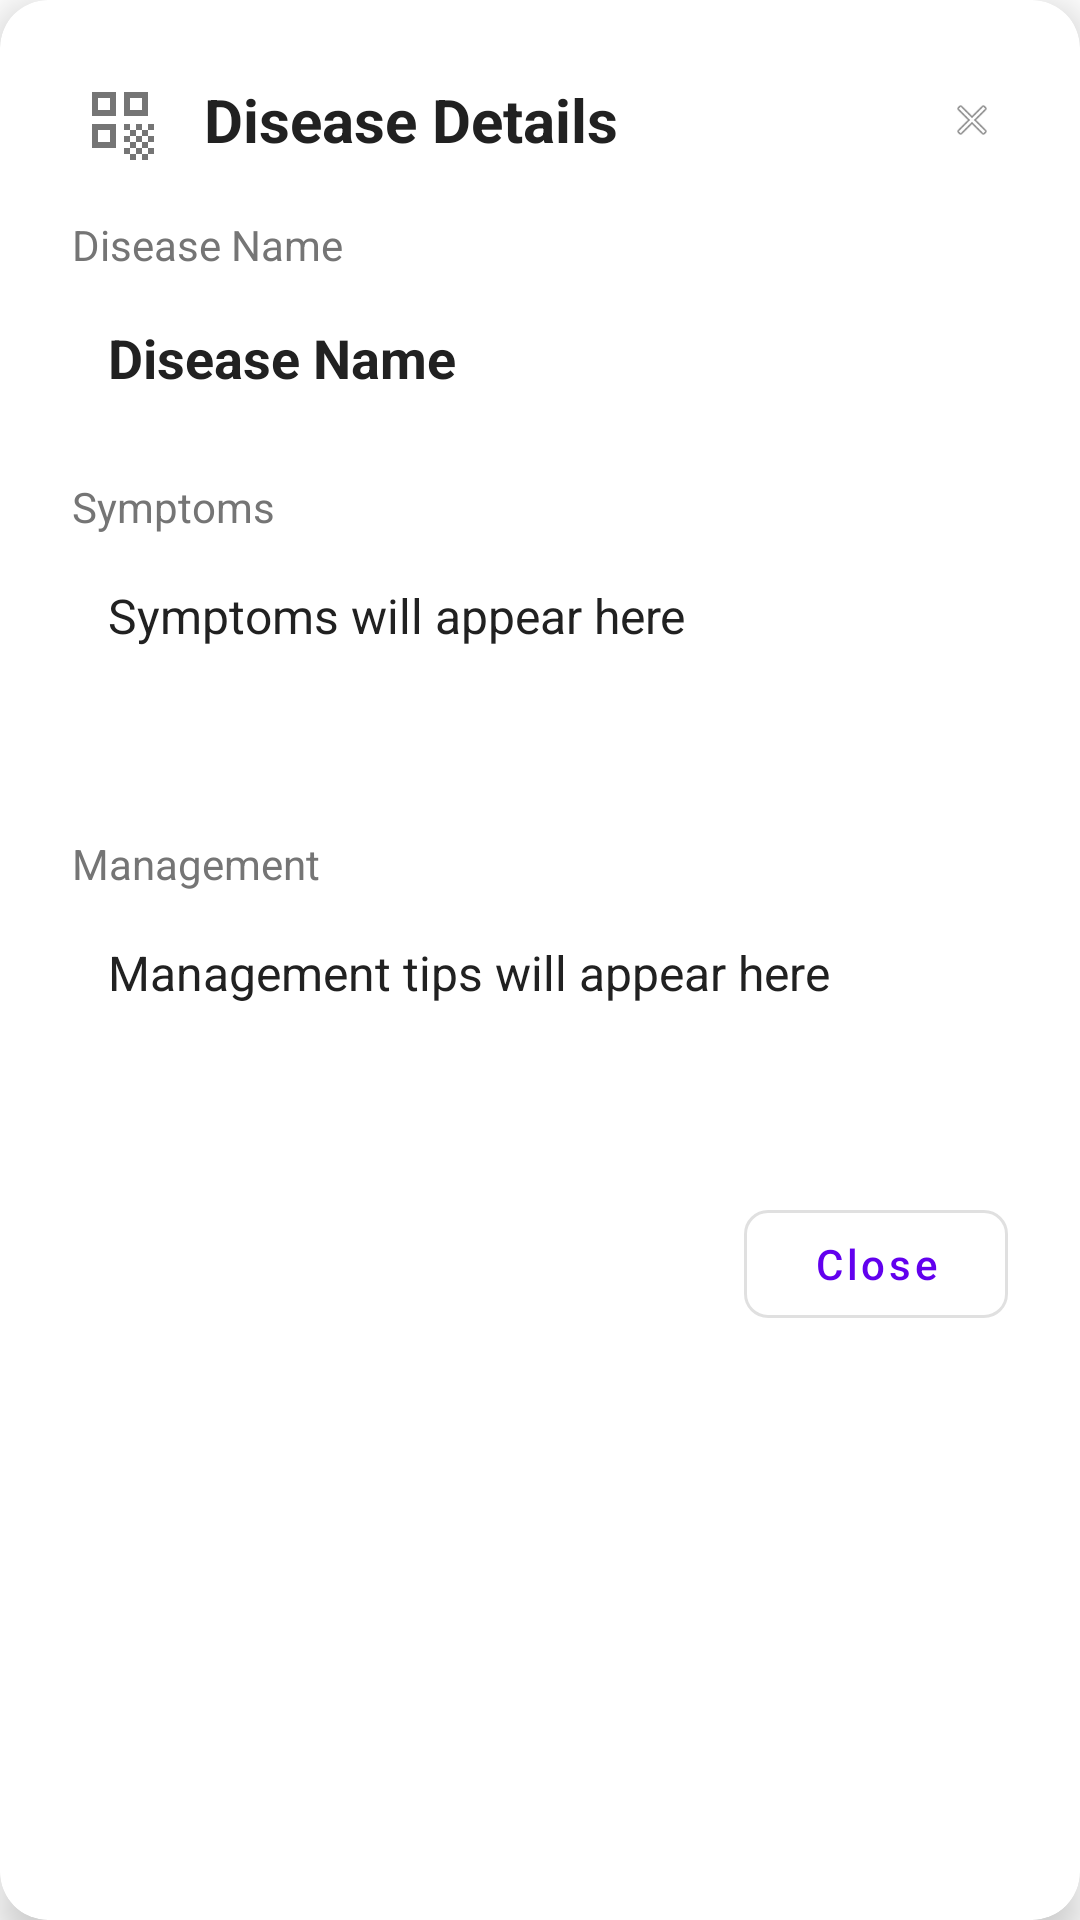

This screen was rendered from an Android layout file. Write that file and the resources it references.
<!-- AndroidManifest.xml: application theme Theme.PlantDiseaseDetection -->
<!-- res/layout/detail_dialog_act.xml -->
<?xml version="1.0" encoding="utf-8"?>
<androidx.cardview.widget.CardView
    xmlns:android="http://schemas.android.com/apk/res/android"
    xmlns:app="http://schemas.android.com/apk/res-auto"
    android:layout_width="match_parent"
    android:layout_height="wrap_content"
    android:layout_margin="32dp"
    app:cardCornerRadius="16dp"
    app:cardElevation="8dp"
    app:cardBackgroundColor="@color/white">

    <LinearLayout
        android:layout_width="match_parent"
        android:layout_height="wrap_content"
        android:orientation="vertical"
        android:padding="24dp">

        
        <LinearLayout
            android:layout_width="match_parent"
            android:layout_height="wrap_content"
            android:orientation="horizontal"
            android:gravity="center_vertical"
            android:layout_marginBottom="16dp">

            <ImageView
                android:layout_width="32dp"
                android:layout_height="32dp"
                android:src="@drawable/ic_detect"
                app:tint="@color/secondary_text"
                android:layout_marginEnd="12dp" />

            <TextView
                android:layout_width="0dp"
                android:layout_height="wrap_content"
                android:layout_weight="1"
                android:text="Disease Details"
                android:textSize="20sp"
                android:textStyle="bold"
                android:textColor="@color/primary_text" />

            <ImageView
                android:id="@+id/closeButton"
                android:layout_width="24dp"
                android:layout_height="24dp"
                android:src="@android:drawable/ic_menu_close_clear_cancel"
                android:contentDescription="@string/close_icon_description"
                android:background="?attr/selectableItemBackgroundBorderless"
                android:padding="4dp" />

        </LinearLayout>

        
        <TextView
            android:layout_width="match_parent"
            android:layout_height="wrap_content"
            android:text="Disease Name"
            android:textSize="14sp"
            android:textColor="@color/secondary_text"
            android:layout_marginBottom="4dp" />

        <TextView
            android:id="@+id/pltd_name"
            android:layout_width="match_parent"
            android:layout_height="wrap_content"
            android:text="Disease Name"
            android:textSize="18sp"
            android:textStyle="bold"
            android:textColor="@color/primary_text"
            android:layout_marginBottom="16dp"
            android:background="@drawable/text_background"
            android:padding="12dp" />

        
        <TextView
            android:layout_width="match_parent"
            android:layout_height="wrap_content"
            android:text="Symptoms"
            android:textSize="14sp"
            android:textColor="@color/secondary_text"
            android:layout_marginBottom="4dp" />

        <TextView
            android:id="@+id/symptoms"
            android:layout_width="match_parent"
            android:layout_height="wrap_content"
            android:text="Symptoms will appear here"
            android:textSize="16sp"
            android:textColor="@color/primary_text"
            android:layout_marginBottom="16dp"
            android:background="@drawable/text_background"
            android:padding="12dp"
            android:minHeight="80dp" />

        
        <TextView
            android:layout_width="match_parent"
            android:layout_height="wrap_content"
            android:text="Management"
            android:textSize="14sp"
            android:textColor="@color/secondary_text"
            android:layout_marginBottom="4dp" />

        <TextView
            android:id="@+id/management"
            android:layout_width="match_parent"
            android:layout_height="wrap_content"
            android:text="Management tips will appear here"
            android:textSize="16sp"
            android:textColor="@color/primary_text"
            android:layout_marginBottom="16dp"
            android:background="@drawable/text_background"
            android:padding="12dp"
            android:minHeight="80dp" />

        
        <LinearLayout
            android:layout_width="match_parent"
            android:layout_height="wrap_content"
            android:orientation="horizontal"
            android:gravity="end">

            <com.google.android.material.button.MaterialButton
                android:id="@+id/closeDialogButton"
                android:layout_width="wrap_content"
                android:layout_height="wrap_content"
                android:text="Close"
                android:textAllCaps="false"
                app:cornerRadius="8dp"
                style="@style/Widget.MaterialComponents.Button.OutlinedButton" />

        </LinearLayout>

    </LinearLayout>

</androidx.cardview.widget.CardView>
<!-- resources referenced by this layout -->
<resources>
  <color name="primary_text">#212121</color>
  <color name="secondary_text">#757575</color>
  <color name="white">#FFFFFF</color>
  <!-- drawable ic_detect (drawable) -->
  <vector xmlns:android="http://schemas.android.com/apk/res/android"
      android:width="24dp"
      android:height="24dp"
      android:viewportWidth="24"
      android:viewportHeight="24"
      android:tint="?attr/colorOnPrimary">
      <path
          android:fillColor="@android:color/white"
          android:pathData="M9.5,6.5v3h-3v-3h3M11,5H5v6h6V5L11,5zM9.5,14.5v3h-3v-3h3M11,13H5v6h6V13L11,13zM17.5,6.5v3h-3v-3h3M19,5h-6v6h6V5L19,5zM13,13h1.5v1.5H13V13zM14.5,14.5H16V16h-1.5V14.5zM16,13h1.5v1.5H16V13zM13,16h1.5v1.5H13V16zM14.5,17.5H16V19h-1.5V17.5zM16,16h1.5v1.5H16V16zM17.5,14.5H19V16h-1.5V14.5zM19,13h1.5v1.5H19V13zM17.5,17.5H19V19h-1.5V17.5zM19,16h1.5v1.5H19V16zM13,19h1.5v1.5H13V19zM14.5,20.5H16V22h-1.5V20.5zM16,19h1.5v1.5H16V19zM17.5,20.5H19V22h-1.5V20.5zM19,19h1.5v1.5H19V19z"/>
  </vector>
  <string name="close_icon_description">Close button</string>
  <style name="Theme.PlantDiseaseDetection" parent="Theme.MaterialComponents.DayNight.NoActionBar">
          
  
      </style>
</resources>
